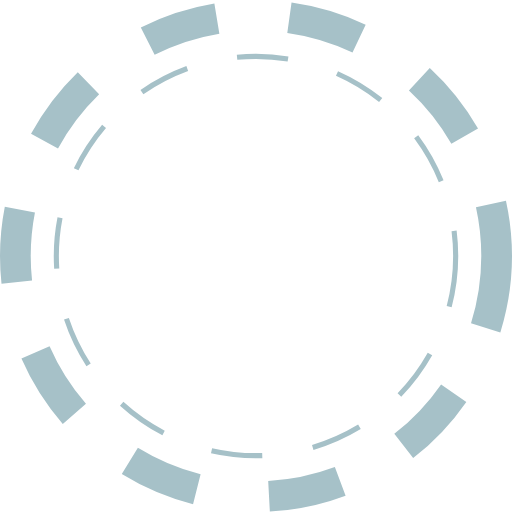
t = 0.00 s
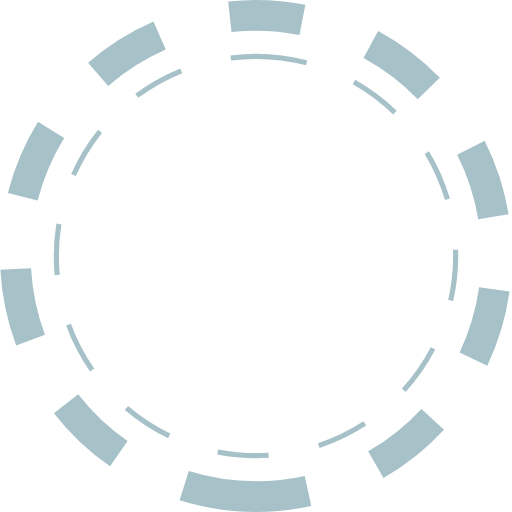
t = 1.25 s
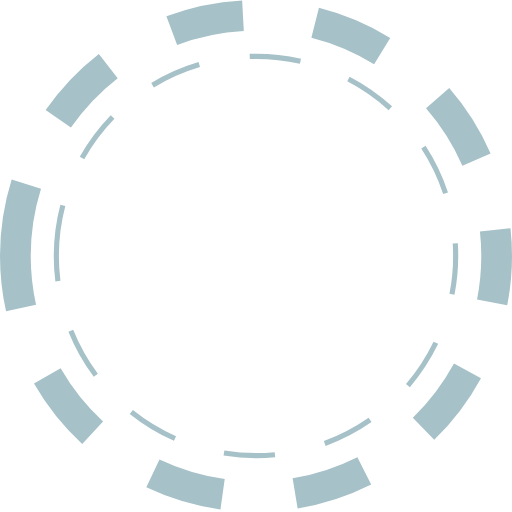
t = 2.50 s
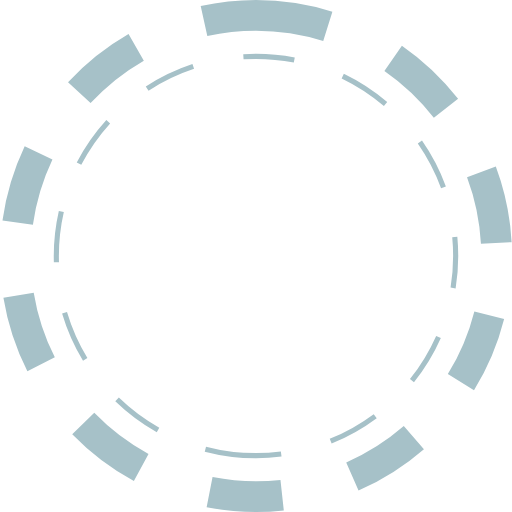
t = 3.75 s

The animated SVG that drew these frames (rendered in a browser with its animation timeline set to each time). Animation: 2 SMIL elements (animateTransform=2); one cycle of 5.00 s, repeats indefinitely.


<svg version="1.1" id="L1" xmlns="http://www.w3.org/2000/svg" xmlns:xlink="http://www.w3.org/1999/xlink" x="0px" y="0px" viewBox="0 0 100 100" enable-background="new 0 0 100 100" xml:space="preserve">
    <circle fill="none" stroke="#a6c1c8" stroke-width="6" stroke-miterlimit="15" stroke-dasharray="14.2472,14.2472" cx="50" cy="50" r="47" >
      <animateTransform 
         attributeName="transform" 
         attributeType="XML" 
         type="rotate"
         dur="5s" 
         from="0 50 50"
         to="360 50 50" 
         repeatCount="indefinite" />
  </circle>
  <circle fill="none" stroke="#a6c1c8" stroke-width="1" stroke-miterlimit="10" stroke-dasharray="10,10" cx="50" cy="50" r="39">
      <animateTransform 
         attributeName="transform" 
         attributeType="XML" 
         type="rotate"
         dur="5s" 
         from="0 50 50"
         to="-360 50 50" 
         repeatCount="indefinite" />
  </circle>
  <!-- <g fill="#a6c1c8">
  <rect x="30" y="35" width="5" height="30">
    <animateTransform 
       attributeName="transform" 
       dur="1s" 
       type="translate" 
       values="0 5 ; 0 -5; 0 5" 
       repeatCount="indefinite" 
       begin="0.1"/>
  </rect>
  <rect x="40" y="35" width="5" height="30" >
    <animateTransform 
       attributeName="transform" 
       dur="1s" 
       type="translate" 
       values="0 5 ; 0 -5; 0 5" 
       repeatCount="indefinite" 
       begin="0.2"/>
  </rect>
  <rect x="50" y="35" width="5" height="30" >
    <animateTransform 
       attributeName="transform" 
       dur="1s" 
       type="translate" 
       values="0 5 ; 0 -5; 0 5" 
       repeatCount="indefinite" 
       begin="0.3"/>
  </rect>
  <rect x="60" y="35" width="5" height="30" >
    <animateTransform 
       attributeName="transform" 
       dur="1s" 
       type="translate" 
       values="0 5 ; 0 -5; 0 5"  
       repeatCount="indefinite" 
       begin="0.4"/>
  </rect>
  <rect x="70" y="35" width="5" height="30" >
    <animateTransform 
       attributeName="transform" 
       dur="1s" 
       type="translate" 
       values="0 5 ; 0 -5; 0 5" 
       repeatCount="indefinite" 
       begin="0.5"/>
  </rect>
  </g> -->
</svg>